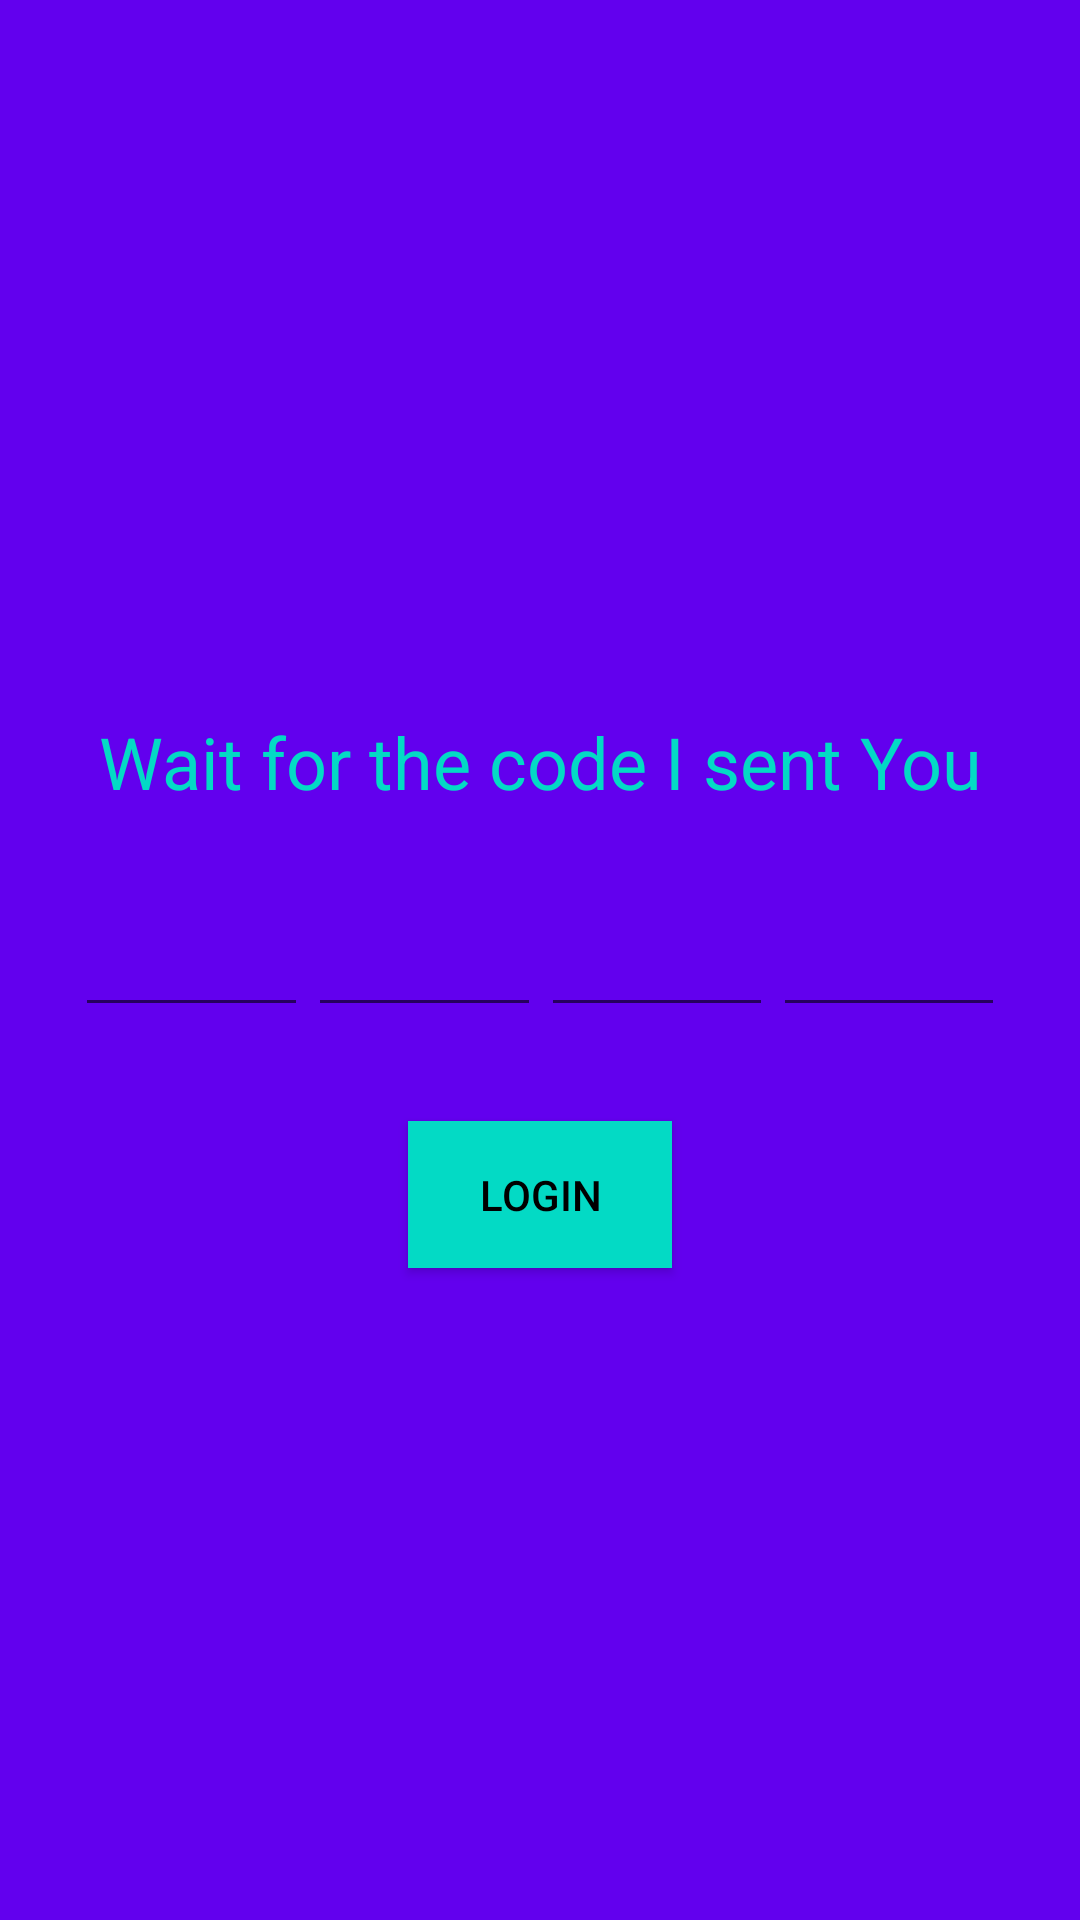

Produce the Android XML layout that renders to this screen, including the resource entries it uses.
<!-- AndroidManifest.xml: application theme AppTheme -->
<!-- res/layout/activity_verification.xml -->
<?xml version="1.0" encoding="utf-8"?>
<android.support.constraint.ConstraintLayout xmlns:android="http://schemas.android.com/apk/res/android"
    xmlns:app="http://schemas.android.com/apk/res-auto"
    xmlns:tools="http://schemas.android.com/tools"
    android:layout_width="match_parent"
    android:id="@+id/parents"
    android:layout_height="match_parent"
    android:background="@color/colorPrimary"
   >

    <ImageView
        android:layout_width="@dimen/logo_w_h"
        android:layout_height="@dimen/logo_w_h"
        android:layout_gravity="center_horizontal"
        android:layout_marginBottom="8dp"
        android:layout_marginEnd="8dp"
        android:layout_marginLeft="8dp"
        android:layout_marginRight="8dp"
        android:layout_marginStart="8dp"
        android:src="@mipmap/ic_launcher"
        app:layout_constraintBottom_toTopOf="@+id/textView"
        app:layout_constraintEnd_toEndOf="@+id/textView"
        app:layout_constraintStart_toStartOf="@+id/textView" />
    <TextView
        android:id="@+id/textView"
        android:layout_width="wrap_content"
        android:layout_height="wrap_content"
        android:layout_centerHorizontal="true"
        android:layout_marginBottom="8dp"
        android:layout_marginEnd="8dp"
        android:layout_marginLeft="8dp"
        android:layout_marginRight="8dp"
        android:layout_marginStart="8dp"
        android:layout_marginTop="8dp"
        android:text="Wait for the code I sent You"
        android:textAppearance="@style/Base.TextAppearance.AppCompat.Headline"
        android:textColor="@color/colorAccent"
        app:layout_constraintBottom_toTopOf="@+id/linearLayout"
        app:layout_constraintEnd_toEndOf="@+id/linearLayout"
        app:layout_constraintStart_toStartOf="@+id/linearLayout"
        app:layout_constraintTop_toTopOf="parent"
        app:layout_constraintVertical_bias="0.92" />

    <LinearLayout
        android:id="@+id/linearLayout"
        android:layout_width="match_parent"
        android:layout_height="wrap_content"
        android:layout_margin="25dp"
        android:layout_marginBottom="8dp"
        android:layout_marginEnd="8dp"
        android:layout_marginLeft="8dp"
        android:layout_marginRight="8dp"
        android:layout_marginStart="8dp"
        android:layout_marginTop="8dp"

        android:orientation="horizontal"
        app:layout_constraintBottom_toBottomOf="parent"
        app:layout_constraintEnd_toEndOf="parent"
        app:layout_constraintStart_toStartOf="parent"
        app:layout_constraintTop_toTopOf="parent">

        <EditText

            android:id="@+id/otp1_txt"
            style="@style/otpedittext"
            android:nextFocusDown="@+id/otp2_txt"

            />

        <EditText
            android:id="@+id/otp2_txt"

            style="@style/otpedittext"

            />

        <EditText
            android:id="@+id/otp3_txt"

            style="@style/otpedittext"

            />

        <EditText
            android:id="@+id/otp4_txt"

            style="@style/otpedittext"

            />
    </LinearLayout>

    <Button
        android:id="@+id/btn_login"
        android:layout_width="wrap_content"
        android:layout_height="wrap_content"
        android:layout_marginBottom="8dp"
        android:layout_marginEnd="8dp"
        android:layout_marginLeft="8dp"
        android:layout_marginRight="8dp"
        android:layout_marginStart="8dp"
        android:layout_marginTop="8dp"
        android:background="@color/colorAccent"
        android:padding="15dp"
        android:text="@string/btn_login"
        android:textColor="@android:color/black"
        app:layout_constraintBottom_toBottomOf="parent"
        app:layout_constraintEnd_toEndOf="@+id/linearLayout"
        app:layout_constraintStart_toStartOf="@+id/linearLayout"
        app:layout_constraintTop_toBottomOf="@+id/linearLayout"
        app:layout_constraintVertical_bias="0.100000024" />
</android.support.constraint.ConstraintLayout>
<!-- resources referenced by this layout -->
<resources>
  <string name="btn_login">LOGIN</string>
  <style name="otpedittext" parent="@android:style/Widget.EditText">
  
          <item name="android:layout_width">match_parent</item>
          <item name=" android:background">@drawable/otpbackground</item>
          <item name="android:layout_weight">1</item>
          <item name="android:textColor">#404040</item>
          <item name="android:inputType">numberPassword</item>
          <item name=" android:layout_gravity">center</item>
          <item name="  android:maxLength">1</item>
          <item name=" android:layout_margin">15dp</item>
          <item name="android:padding">10dp</item>
          <item name=" android:gravity">center</item>
          <item name="android:layout_height">wrap_content</item>
  
  
      </style>
  <style name="AppTheme" parent="Theme.AppCompat.Light.DarkActionBar">
          
          <item name="colorPrimary">@color/colorPrimary</item>
          <item name="colorPrimaryDark">@color/colorPrimaryDark</item>
          <item name="colorAccent">@color/colorAccent</item>
      </style>
  <!-- not gathered from this repository: default colours our renderer supplied (Android Studio template values) -->
  <color name="colorPrimary">#FF6200EE</color>
  <color name="colorPrimaryDark">#FF3700B3</color>
  <color name="colorAccent">#FF03DAC5</color>
</resources>
